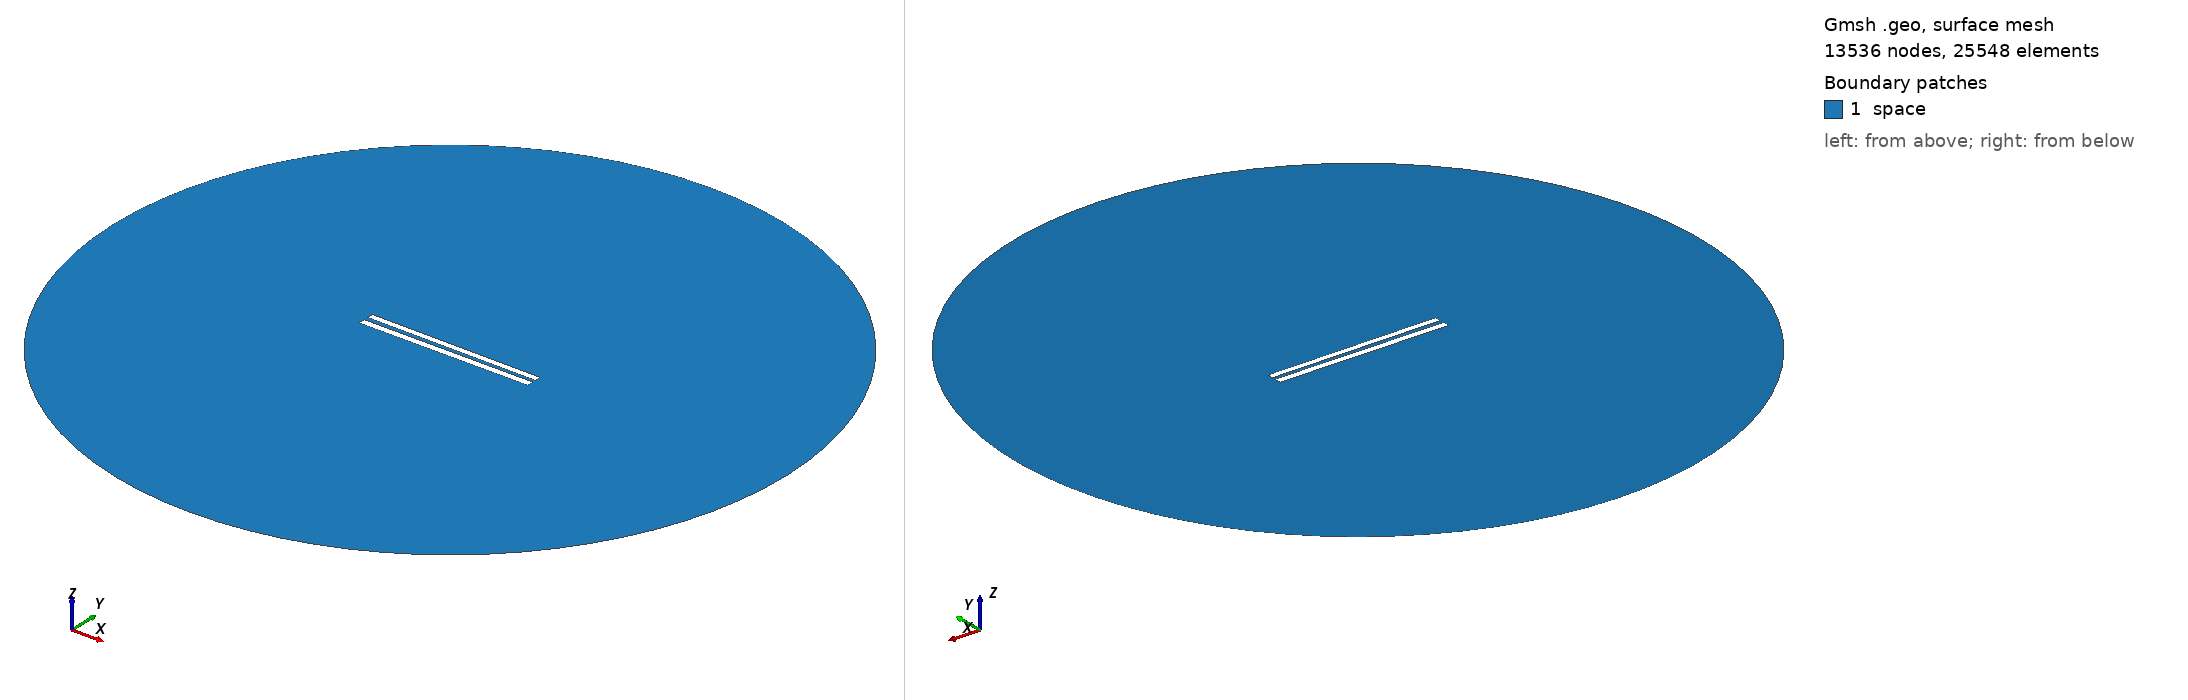

Gmsh geometry script, surface-meshed: 13536 nodes, 25548 surface elements. Boundary patches (legend numbers): 1 space. Left view from above one corner, right view from below the opposite corner. Legend entries are the model's physical surfaces. The drawing asked Gmsh for element sizes between 1% and 20% of the model's largest extent; the script's own settings can give other sizes.

=== 167.geo (drawn) ===
// Set the geometry kernel
SetFactory("OpenCASCADE");

//---------------------------------------
// Rectangles
//---------------------------------------

// Rectangle 1 (top)
Point(1) = {-49.84444444444444, 1.238888888888889, 0, 1.0};
Point(2) = {49.84444444444444, 1.238888888888889, 0, 1.0};
Point(3) = {49.84444444444444, 4.927777777777777, 0, 1.0};
Point(4) = {-49.84444444444444, 4.927777777777777, 0, 1.0};

Line(1) = {1, 2};
Line(2) = {2, 3};
Line(3) = {3, 4};
Line(4) = {4, 1};

Line Loop(1) = {1, 2, 3, 4};
Plane Surface(1) = {1};

Rotate { {0, 0, 1}, {0,  1.0833333333333333,  0}, -0.006 } {
  Surface{1};
}

// Rectangle 2 (bottom)
Point(5) = {-50,-1.0833333333333333, 0, 1.0};
Point(6) = { 50,-1.0833333333333333, 0, 1.0};
Point(7) = { 50,-5.083333333333333, 0, 1.0};
Point(8) = {-50,-5.083333333333333, 0, 1.0};

Line(5) = {5, 6};
Line(6) = {6, 7};
Line(7) = {7, 8};
Line(8) = {8, 5};

Line Loop(2) = {5, 6, 7, 8};
Plane Surface(2) = {2}; 


//---------------------------------------
// Circle
//---------------------------------------

// Define points
Point(9) = {0, 0, 0};        // Center
Point(10) = {200, 0, 0};     // Start point
Point(11) = {0, 200, 0};     // 90 degrees
Point(12) = {-200, 0, 0};    // 180 degrees
Point(13) = {0, -200, 0};    // 270 degrees

// Define circle arcs (each needs start, center, end)
Circle(9) = {10, 9, 11};
Circle(10) = {11, 9, 12};
Circle(11) = {12, 9, 13};
Circle(12) = {13, 9, 10};

// Define curve loop and surface if needed
Curve Loop(3) = {9, 10, 11, 12};
Surface(3) = {3};

// Subtract Rectangles from Circle
BooleanDifference{ Surface{3}; Delete; }{ Surface{1}; Surface{2}; Delete; }

//---------------------------------------
// Transfinite Lines and Surface
//---------------------------------------
r = 7;
Transfinite Line {1, 3} = 50*r Using Progression 1;
Transfinite Line {2, 4} = 2*r Using Progression 1;
Transfinite Line {5, 7} = 50*r Using Progression 1;
Transfinite Line {6, 8} = 2*r Using Progression 1;
Transfinite Line {9, 10, 11, 12} = 20 Using Progression 1;

//---------------------------------------
// Define Physical Groups
//---------------------------------------                

//--- Physical Curves
// Physical groups for boundaries
Physical Line("force_segment", 10) = {1};
Physical Line("upper_plate", 11) = {2, 3, 4};
Physical Line("lower_plate", 12) = {5, 6, 7, 8};
Physical Line("boundary", 20) = {9, 10, 11, 12};

//--- Physical Surfaces
Physical Surface("space", 30) = {3};

//---------------------------------------
// 6. Generate the Mesh
//---------------------------------------
Mesh 2;  // 2D mesh generation
